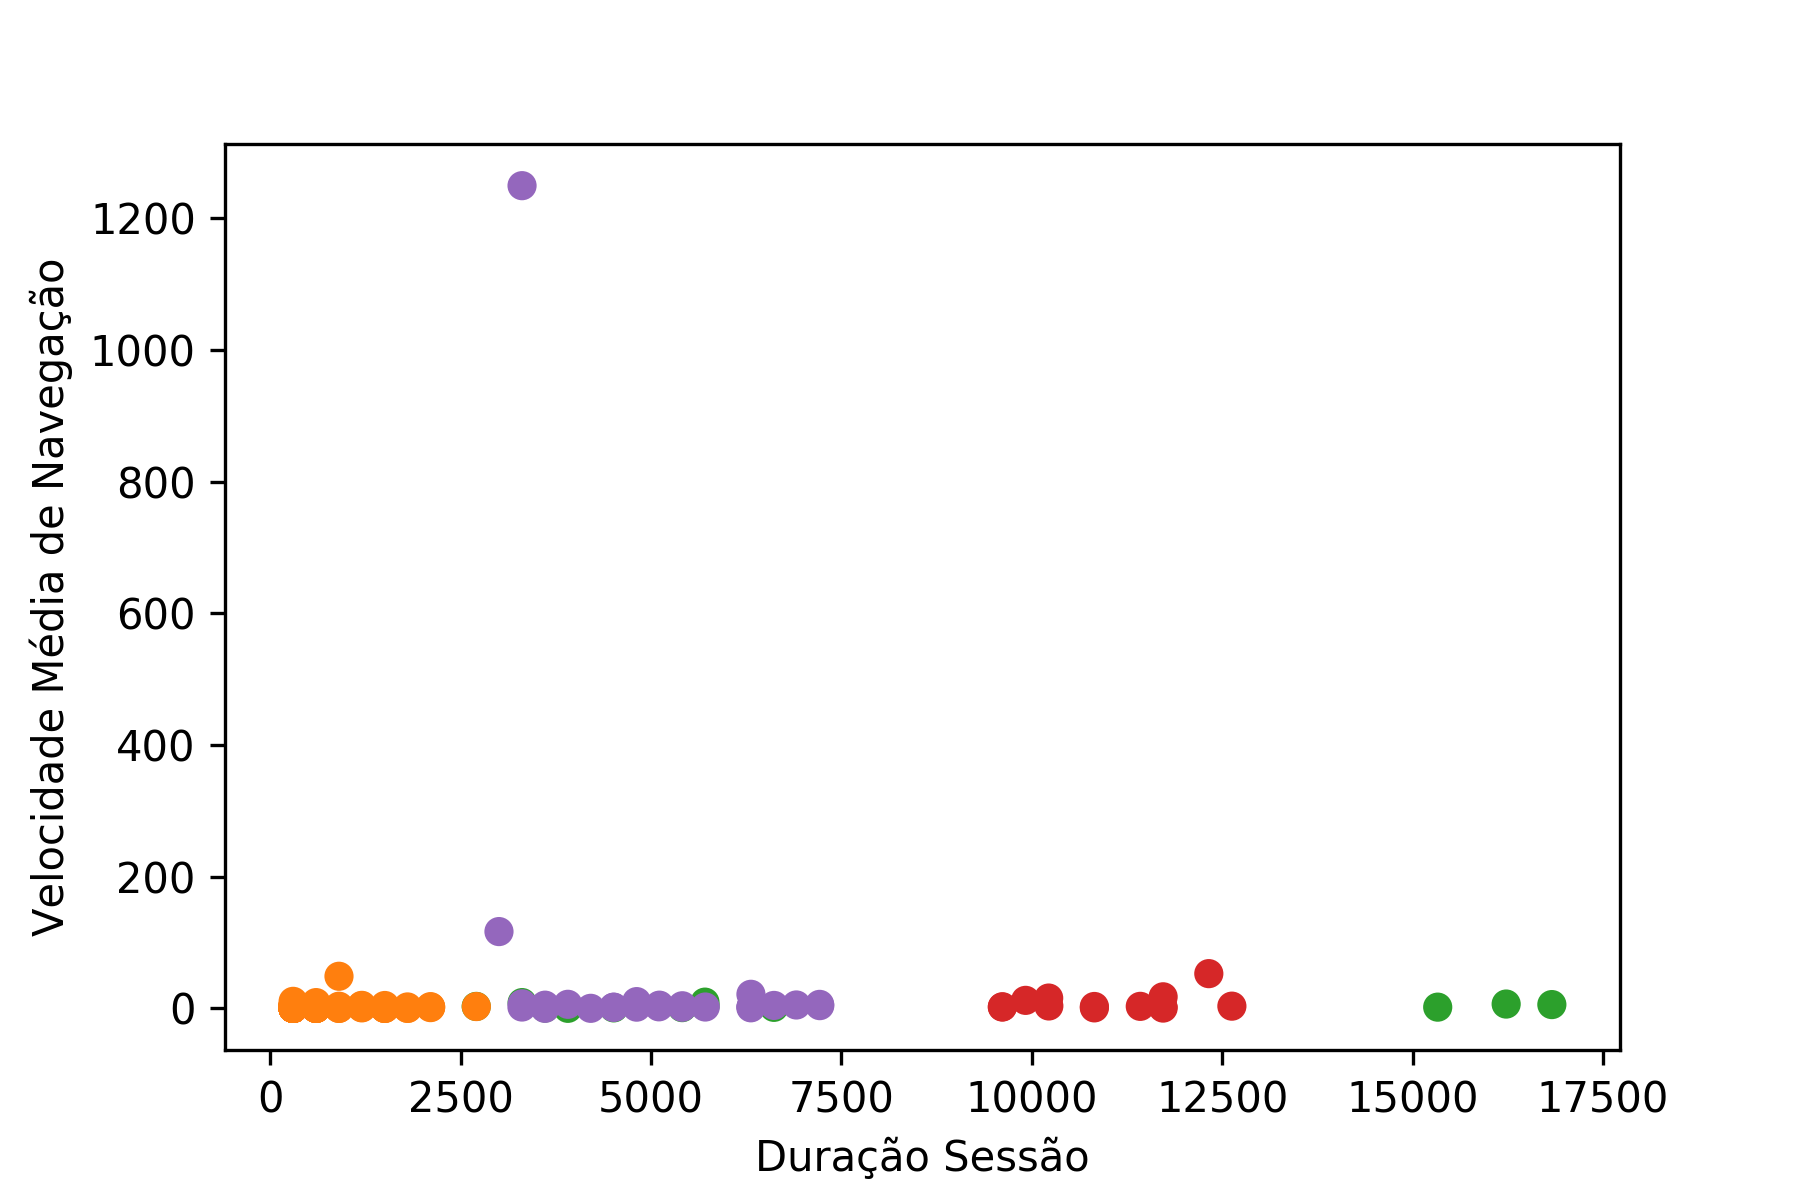

Values plotted in this chart, from the file beside it:
Grupo; Silhueta; DuracaodaSessao; Velocidademediadenavegacao
C1; 0.7022; 1501; 0.9
C4; 0.6872; 6311; 0.8
C4; 0.7022; 5410; 1.6
C1; 0.7167; 1202; 4.5
C3; 0.7106; 11725; 0.4
C1; 0.7361; 300.0; 0.3
C1; 0.7361; 300.0; 0.0
C3; 0.7019; 9919; 12.1
C1; 0.6485; 2104; 1.1
C4; 0.6871; 6312; 21.3
C1; 0.7361; 300.0; 0.0
C1; 0.7361; 300.0; 0.0
C1; 0.7361; 300.0; 0.0
C4; 0.6759; 4208; 0.0
C1; 0.7339; 601.0; 0.0
C3; 0.7197; 10822; 0.7
C1; 0.7361; 300.0; 0.0
C1; 0.7361; 300.0; 0.0
C1; 0.7167; 1201; 2.6
C1; 0.7339; 601.0; 0.0
C1; 0.7022; 1501; 0.2
C4; 0.6326; 3607; 0.0
C1; 0.702; 1503; 0.0
C1; 0.7271; 901.0; 0.0
C2; 0.6988; 15331; 1.8
C1; 0.7361; 300.0; 0.3
C4; 0.7006; 5103; 2.3
C3; 0.7107; 11722; 2.2
C1; 0.7361; 300.0; 0.0
C1; 0.702; 1504; 4.3
C4; 0.6965; 4811; 1.8
C1; 0.7339; 601.0; 0.5
C1; 0.7338; 602.0; 1.4
C1; 0.7361; 301.0; 0.0
C1; 0.7361; 300.0; 0.0
C4; 0.5251; 3003; 116.6
C4; 0.5627; 3306; 1250
C3; 0.6773; 12325; 52.7
C4; 0.6209; 7216; 4.1
C1; 0.7361; 301.0; 3.7
C1; 0.7361; 300.0; 0.0
C3; 0.6872; 9613; 2.0
C1; 0.7361; 301.0; 4.7
C1; 0.7339; 601.0; 3.4
C4; 0.6871; 6314; 2.7
C1; 0.6796; 1802; 2.1
C1; 0.7361; 300.0; 0.0
C1; 0.7271; 902.0; 3.2
C1; 0.7361; 300.0; 0.0
C4; 0.6709; 6615; 4.4
C1; 0.7361; 301.0; 0.0
C1; 0.6485; 2104; 2.5
C1; 0.7338; 601.0; 8.7
C1; 0.7361; 301.0; 0.8
C1; 0.7361; 301.0; 0.0
C1; 0.7361; 300.0; 1.2
C1; 0.7361; 300.0; 1.7
C1; 0.7361; 301.0; 2.0
C1; 0.702; 1504; 1.0
C1; 0.7361; 301.0; 0.0
... 48 more rows
